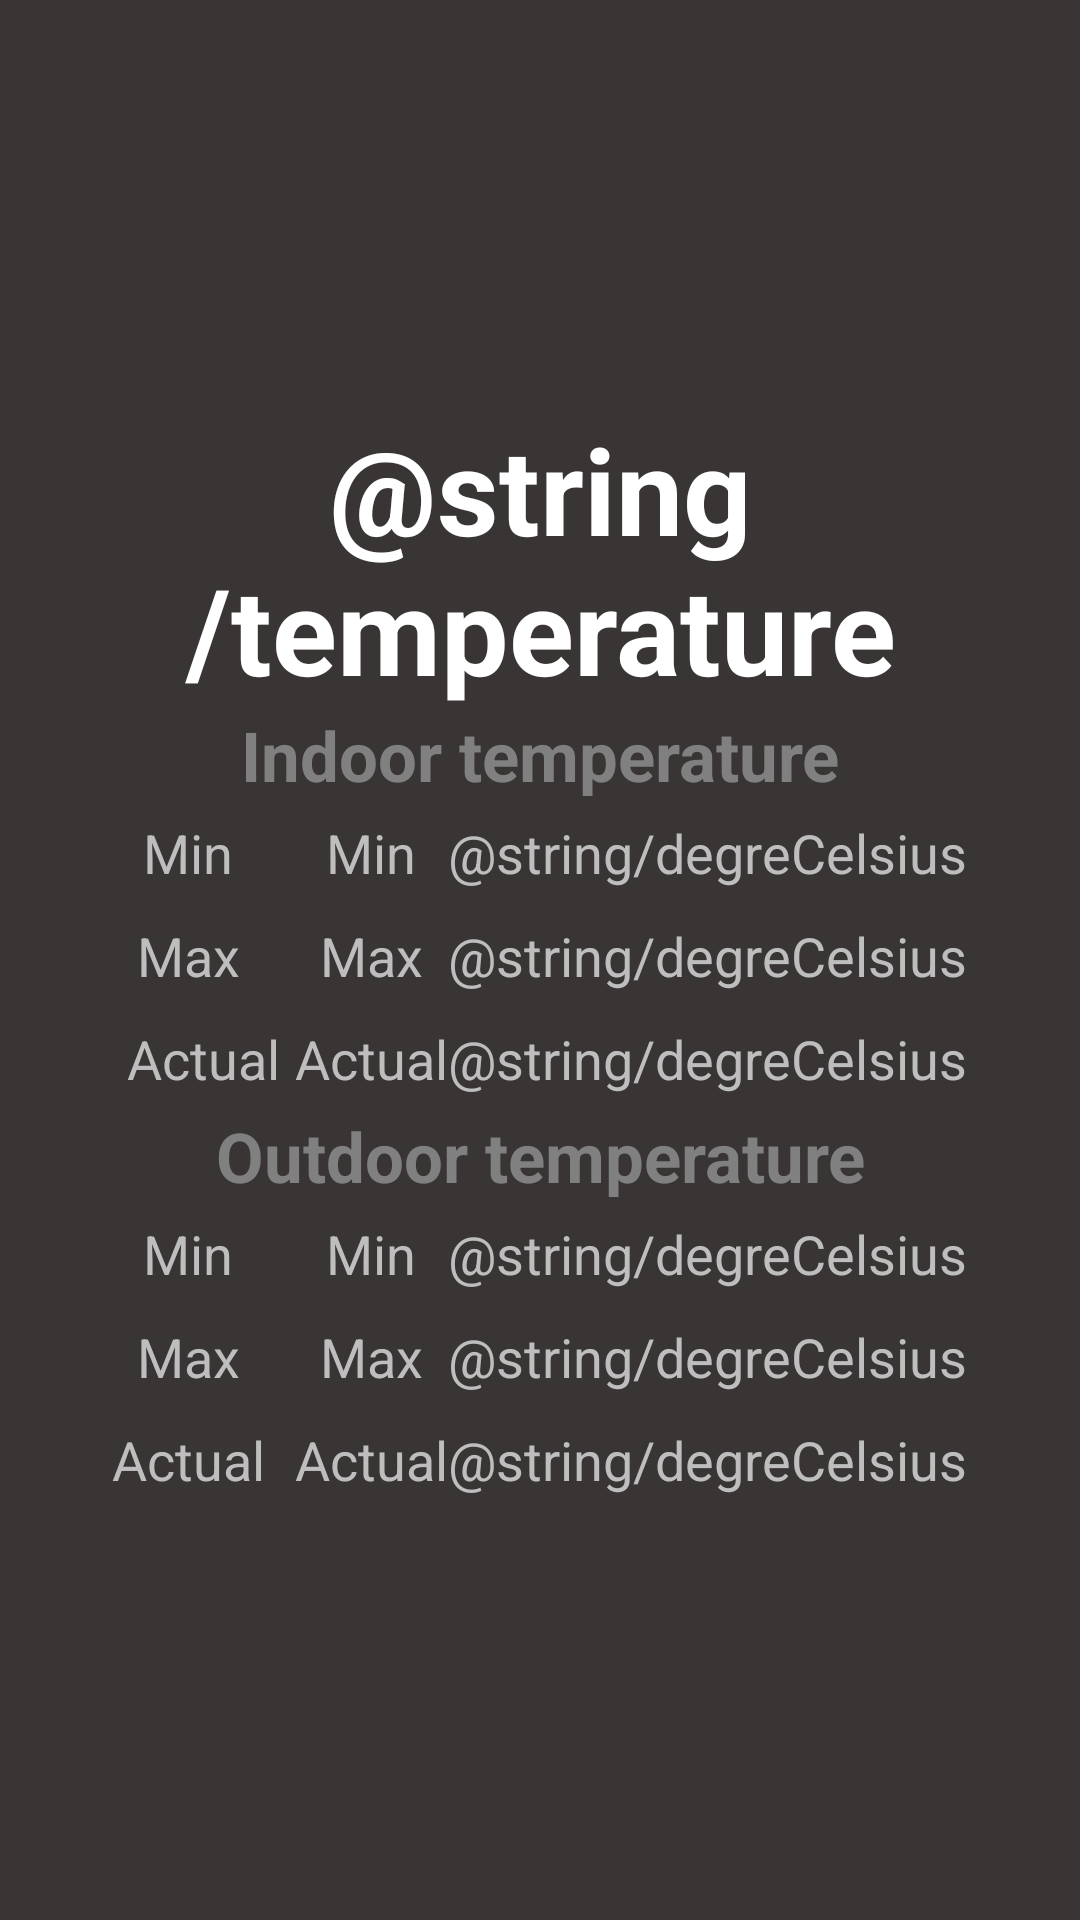

Android layout source for this screen:
<!-- AndroidManifest.xml: application theme AppTheme -->
<!-- res/layout/temperature_main_dialog.xml -->
<?xml version="1.0" encoding="utf-8"?>
<TableLayout xmlns:android="http://schemas.android.com/apk/res/android"
    android:layout_width="match_parent"
    android:layout_height="match_parent"
    android:gravity="center"
    android:background="#393535">


    <TextView
        style="@style/titleTextView"
        android:text="@string/temperature"/>

    <TextView
        style="@style/subTitleTextView"
        android:text="@string/tempInt"/>

    <TableRow
        android:layout_width="match_parent"
        android:layout_height="wrap_content"
        android:gravity="center"
        android:padding="5dp">

        <TextView
            style="@style/textView"
            android:layout_marginEnd="10dp"
            android:text="@string/min"/>

        <TextView
            android:id="@+id/tempIntMin"
            style="@style/textView"
            android:text="@string/min"/>

        <TextView
            style="@style/textView"
            android:text="@string/degreCelsius"/>
    </TableRow>

    <TableRow
        android:layout_width="match_parent"
        android:layout_height="wrap_content"
        android:gravity="center"
        android:padding="5dp">

        <TextView
            style="@style/textView"
            android:layout_marginEnd="10dp"
            android:text="@string/max"/>

        <TextView
            android:id="@+id/tempIntMax"
            style="@style/textView"
            android:text="@string/max"/>

        <TextView
            style="@style/textView"
            android:text="@string/degreCelsius"/>
    </TableRow>

    <TableRow
        android:layout_width="match_parent"
        android:layout_height="wrap_content"
        android:gravity="center"
        android:padding="5dp">

        <TextView
            style="@style/textView"
            android:text="@string/actual"/>

        <TextView
            android:id="@+id/tempIntActual"
            style="@style/textView"
            android:text="@string/actual"/>

        <TextView
            style="@style/textView"
            android:text="@string/degreCelsius"/>
    </TableRow>

    <TextView
        style="@style/subTitleTextView"
        android:text="@string/tempExt"/>

    <TableRow
        android:layout_width="match_parent"
        android:layout_height="wrap_content"
        android:gravity="center"
        android:padding="5dp">

        <TextView
            style="@style/textView"
            android:layout_marginEnd="10dp"
            android:text="@string/min"/>

        <TextView
            android:id="@+id/tempExtMin"
            style="@style/textView"
            android:text="@string/min"/>

        <TextView
            style="@style/textView"
            android:text="@string/degreCelsius"/>
    </TableRow>

    <TableRow
        android:layout_width="match_parent"
        android:layout_height="wrap_content"
        android:gravity="center"
        android:padding="5dp">

    <TextView
        style="@style/textView"
        android:layout_marginEnd="10dp"
        android:text="@string/max"/>

    <TextView
        android:id="@+id/tempExtMax"
        style="@style/textView"
        android:text="@string/max"/>

        <TextView
            style="@style/textView"
            android:text="@string/degreCelsius"/>
    </TableRow>

    <TableRow
        android:layout_width="match_parent"
        android:layout_height="wrap_content"
        android:gravity="center"
        android:padding="5dp">

        <TextView
            style="@style/textView"
            android:layout_marginEnd="10dp"
            android:text="@string/actual"/>

        <TextView
            android:id="@+id/tempExtActual"
            style="@style/textView"
            android:text="@string/actual"/>

        <TextView
            style="@style/textView"
            android:text="@string/degreCelsius"/>
    </TableRow>
</TableLayout>
<!-- resources referenced by this layout -->
<resources>
  <string name="actual">Actual</string>
  <string name="max">Max</string>
  <string name="min">Min</string>
  <string name="tempExt">Outdoor temperature</string>
  <string name="tempInt">Indoor temperature</string>
  <style name="subTitleTextView" parent="textView">
          <item name="android:textSize">23sp</item>
          <item name="android:textStyle">bold</item>
          <item name="android:textColor">@android:color/tertiary_text_dark</item>
      </style>
  <style name="textView">
          <item name="android:textSize">18sp</item>
          <item name="android:layout_width">wrap_content</item>
          <item name="android:layout_height">wrap_content</item>
          <item name="android:textAlignment">center</item>
          <item name="android:textColor">@android:color/secondary_text_dark</item>
      </style>
  <style name="titleTextView" parent="textView">
          <item name="android:textSize">40sp</item>
          <item name="android:textStyle">bold</item>
          <item name="android:textColor">@android:color/primary_text_dark</item>
      </style>
  <style name="AppTheme" parent="Theme.AppCompat.DayNight.DarkActionBar">
          
          <item name="colorPrimary">#302C2C</item>
          <item name="colorPrimaryDark">#1A237E</item>
          <item name="colorAccent">@color/colorAccent</item>
      </style>
  <color name="colorAccent">#2196F3</color>
</resources>
